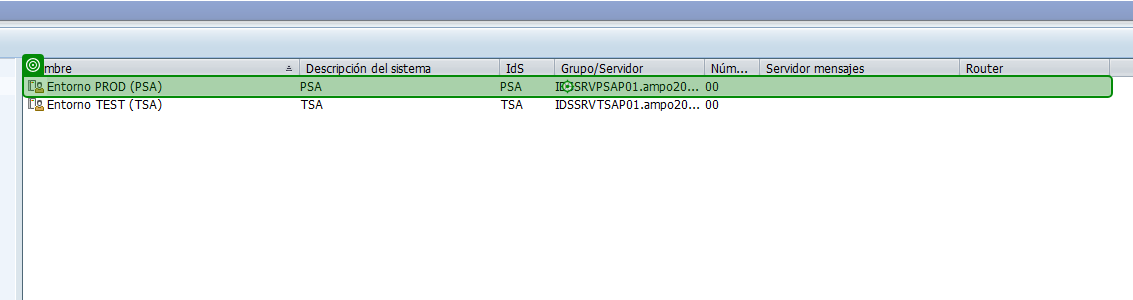
Task: Gestionar las RTs en SAP para genrar los documentos
Workflow: SAP_Login

Step 1: click on the list item 'Entorno *SA)' in window 'SAP Logon*' (saplogon.exe)

Step 2: click on the button 'Acceder al sistema' in window 'SAP Logon*' (saplogon.exe) (no picture)

Step 3: check 'Clave acceso nueva' (saplogon.exe) (no picture)

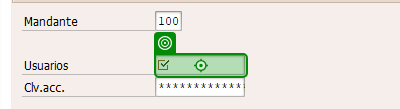
Step 4: type [User] (saplogon.exe)

Step 5: type a value (saplogon.exe) (no picture)

Step 6: click (saplogon.exe) (no picture)

Step 7: check in window 'Mensajes sistema' (saplogon.exe) (no picture)

Step 8: click in window 'Mensajes sistema' (saplogon.exe) (no picture)

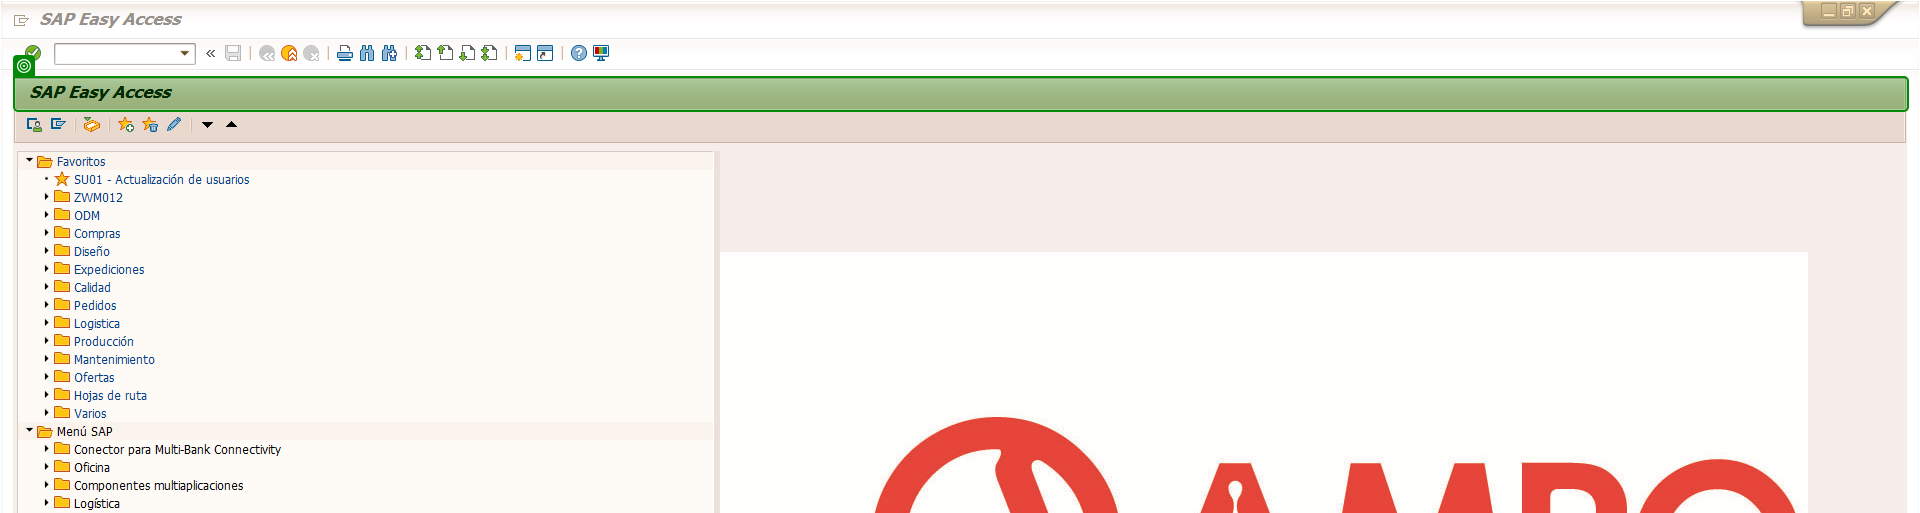
Step 9: check 'SAP Easy Access' in window 'SAP Easy Access' (saplogon.exe)
